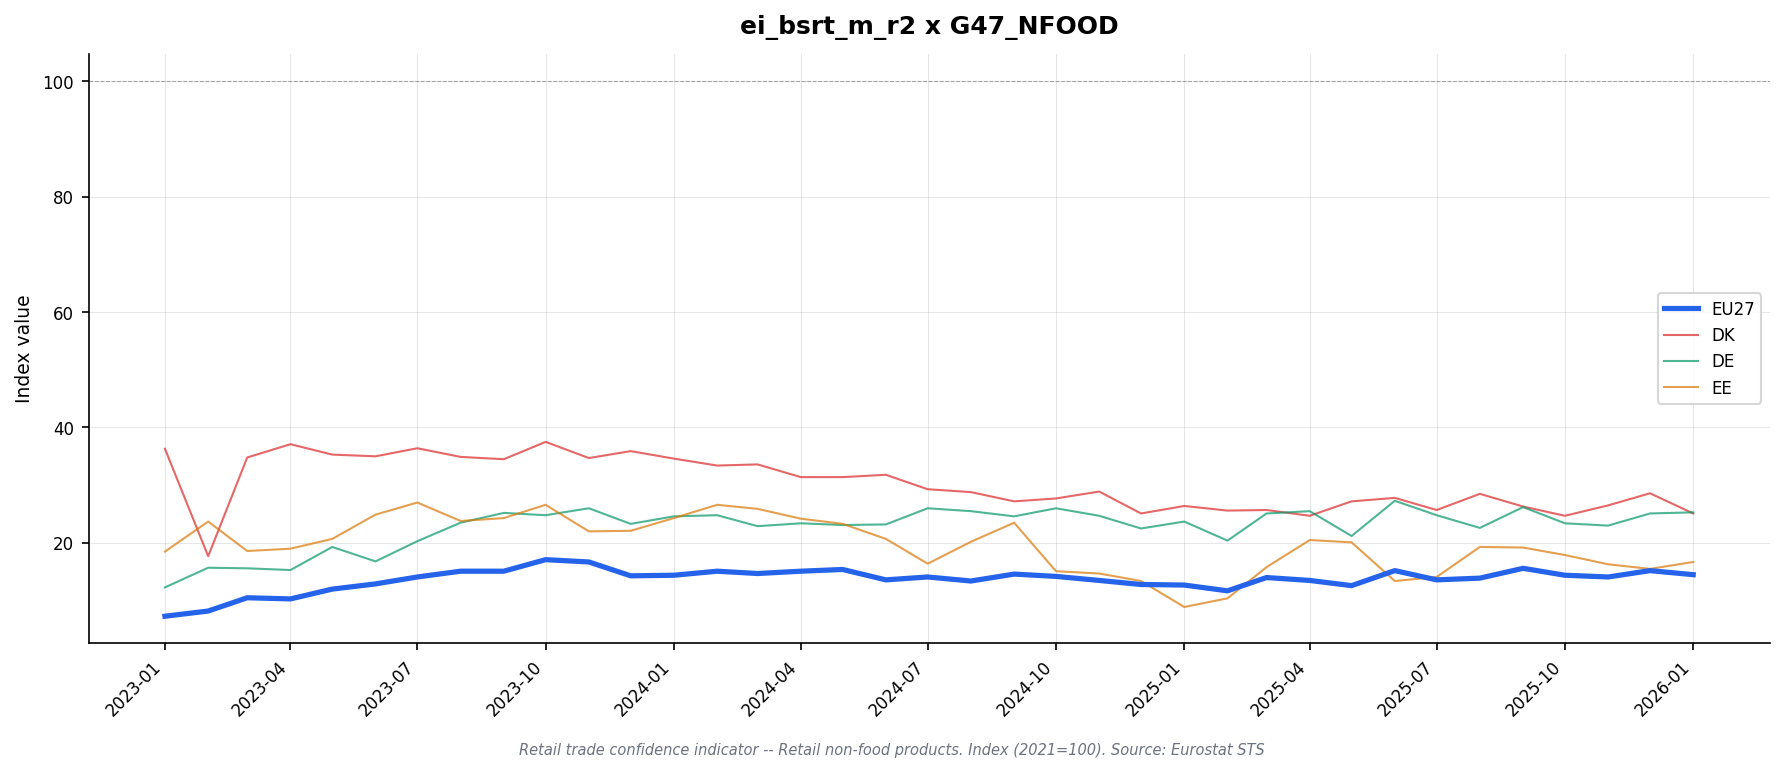

Values plotted in this chart, from the file beside it:
freq, indic, s_adj, unit, geo\TIME_PERIOD, 2023-01, 2023-02, 2023-03, 2023-04, 2023-05, 2023-06, 2023-07, 2023-08, 2023-09, 2023-10, 2023-11, 2023-12, 2024-01, 2024-02, 2024-03, 2024-04, 2024-05, 2024-06, 2024-07
M, BS-RAS, SA, BAL, AL, -0.4, 5.2, 2.4, 3.6, 3.8, -0.6, 1.2, 4.9, 1.5, 2.0, 5.1, 5.3, 9.3, 7.5, 2.9, 4.2, 5.7, 4.1, 6.4
M, BS-RAS, SA, BAL, AT, -6.8, -7.6, 14.3, 7.7, 16.1, 14.8, 19.4, 16.1, 14.4, 21.2, 16.9, 13.0, 21.6, 16.4, 15.7, 17.6, 17.7, 10.7, 15.4
M, BS-RAS, SA, BAL, BE, 11.1, 6.6, 13.8, 19.7, 22.1, 21.7, 11.9, 23.5, 18.4, 21.7, 17.1, 17.5, 14.2, 28.5, 27.5, 34.1, 26.8, 19.3, 19.5
M, BS-RAS, SA, BAL, BG, 0.5, -3.2, 1.6, 1.0, 2.8, 3.5, 3.0, 1.8, 1.4, 1.7, 3.0, 3.2, 2.2, 5.0, 5.6, 4.7, 4.1, 1.6, 2.8
M, BS-RAS, SA, BAL, CY, -12.7, -8.9, -8.3, -10.0, -11.7, -12.0, -8.8, -8.3, -1.9, 1.3, -1.4, -1.7, 1.0, -0.2, -1.3, -4.0, -3.5, -4.6, -9.1
M, BS-RAS, SA, BAL, CZ, 9.7, 11.2, 7.1, 7.2, 7.4, 13.4, 9.3, 19.6, 20.3, 23.5, 20.9, 16.3, 2.2, 13.4, 11.4, 13.1, 7.7, 11.4, 9.4
M, BS-RAS, SA, BAL, DE, 12.3, 15.7, 15.6, 15.3, 19.3, 16.8, 20.3, 23.5, 25.2, 24.8, 26.0, 23.3, 24.6, 24.8, 22.9, 23.4, 23.1, 23.2, 26.0
M, BS-RAS, SA, BAL, DK, 36.3, 17.7, 34.8, 37.1, 35.3, 35.0, 36.4, 34.9, 34.5, 37.5, 34.7, 35.9, 34.6, 33.4, 33.6, 31.4, 31.4, 31.8, 29.3
M, BS-RAS, SA, BAL, EA20, 6.5, 7.8, 10.1, 9.8, 11.8, 13.1, 14.4, 15.4, 15.3, 17.8, 17.4, 14.6, 15.1, 15.8, 15.2, 15.7, 15.9, 14.1, 14.9
M, BS-RAS, SA, BAL, EA21, 6.5, 7.7, 10.0, 9.8, 11.8, 13.0, 14.3, 15.3, 15.3, 17.7, 17.3, 14.6, 15.0, 15.8, 15.1, 15.7, 15.9, 14.0, 14.9
M, BS-RAS, SA, BAL, EE, 18.5, 23.7, 18.6, 19.0, 20.7, 24.9, 27.0, 23.8, 24.3, 26.6, 22.0, 22.1, 24.3, 26.6, 25.9, 24.2, 23.3, 20.7, 16.4
M, BS-RAS, SA, BAL, EL, -2.1, -1.0, 10.1, 10.0, 7.4, 16.6, 6.9, 9.3, 7.9, 22.1, 17.1, 19.0, 19.3, 20.2, 25.7, 22.8, 19.1, 16.6, 15.8
M, BS-RAS, SA, BAL, ES, 7.9, 4.2, 9.8, 6.0, 5.5, 11.1, 9.0, 9.1, 9.9, 9.5, 9.4, 11.0, 10.0, 7.4, 13.3, 12.1, 15.3, 11.2, 13.5
M, BS-RAS, SA, BAL, EU27_2020, 7.3, 8.2, 10.5, 10.3, 12.0, 12.9, 14.1, 15.1, 15.1, 17.1, 16.7, 14.3, 14.4, 15.1, 14.7, 15.1, 15.4, 13.6, 14.1
M, BS-RAS, SA, BAL, FI, 11.4, 23.6, 11.3, 15.1, 18.6, 13.2, 26.4, 10.8, 12.6, 8.7, 4.0, 7.4, 7.4, 11.5, 4.2, 10.2, 4.6, 2.3, 7.5
M, BS-RAS, SA, BAL, FR, 7.0, 7.3, 9.7, 8.0, 8.0, 16.2, 17.1, 16.0, 15.7, 22.2, 21.5, 15.8, 18.1, 18.0, 16.9, 15.3, 16.4, 13.9, 11.9
M, BS-RAS, SA, BAL, HR, 1.7, 8.0, 18.5, 7.6, 14.0, 14.6, 7.4, 0.3, 2.3, 2.9, -0.6, 1.6, 9.4, 4.8, 9.3, 5.1, 8.8, 6.8, 8.6
M, BS-RAS, SA, BAL, HU, -4.0, -2.4, 6.0, 3.0, 0.9, -3.1, -1.4, -2.7, 3.1, 3.7, 4.8, 3.0, 5.0, -0.9, 5.4, 3.1, 0.6, 6.1, 3.7
M, BS-RAS, SA, BAL, IE, 4.4, 6.3, 7.8, 7.7, 8.8, 9.8, 10.5, 11.1, 11.1, 12.7, 12.3, 10.7, 10.8, 11.3, 11.0, 11.3, 11.5, 10.5, 10.7
M, BS-RAS, SA, BAL, IT, 3.9, 7.2, 5.0, 5.7, 6.8, 5.3, 8.8, 10.5, 7.5, 9.8, 9.1, 6.7, 7.3, 10.0, 5.7, 7.0, 7.9, 7.7, 7.4
M, BS-RAS, SA, BAL, LT, -2.1, -3.4, -3.1, -4.2, -3.1, 0.9, 0.0, 0.6, 1.5, 1.7, 2.8, 3.8, 4.4, 4.1, 3.0, -0.3, -0.6, 0.5, 1.2
M, BS-RAS, SA, BAL, LV, -2.2, -3.8, -0.3, 2.3, 0.5, 2.4, 2.2, -0.5, 0.4, 1.0, 1.9, 1.3, 3.6, 2.3, -0.3, 1.1, -0.7, 0.1, -0.5
M, BS-RAS, SA, BAL, ME, 0.0, -0.5, -1.5, -3.5, -6.5, 0.5, -0.5, 0.0, -0.5, -4.0, 1.5, 3.5, 1.5, 3.5, 5.0, 2.5, 0.5, 1.0, 0.0
M, BS-RAS, SA, BAL, MK, 2.4, 2.9, 2.3, 4.5, -2.7, -3.1, 6.0, 1.4, 0.4, 0.1, 3.4, 1.5, 8.7, 4.7, 5.7, 2.7, 2.3, 4.3, 4.2
M, BS-RAS, SA, BAL, MT, 15.9, 22.9, 1.9, 1.1, 19.6, 24.9, 10.8, 16.2, 11.5, 18.9, 44.4, 10.0, -1.4, 3.4, 2.2, 10.3, 2.7, 0.4, -5.1
M, BS-RAS, SA, BAL, NL, 6.9, 6.3, 9.6, 10.2, 9.5, 9.3, 9.0, 10.2, 10.9, 10.7, 10.0, 8.8, 6.8, 7.6, 8.2, 6.1, 4.1, 6.5, 4.0
M, BS-RAS, SA, BAL, PL, 2.7, 1.9, 3.0, 2.6, 2.2, 3.4, 3.7, 5.4, 3.8, 4.1, 5.2, 4.9, 4.9, 4.1, 4.0, 4.3, 3.6, 3.4, 4.5
M, BS-RAS, SA, BAL, PT, -3.1, -4.0, -3.4, -0.7, -1.0, 2.0, -0.6, 2.7, 3.7, 1.3, 2.9, 2.8, 4.9, 3.5, 4.9, 5.5, 3.5, 2.6, 3.4
M, BS-RAS, SA, BAL, RO, 0.7, -0.6, 0.5, 0.2, 1.0, 0.1, 1.0, 0.1, 0.4, -1.9, 0.1, 0.1, 0.6, -0.3, 0.8, 0.6, 0.3, 0.3, 0.5
M, BS-RAS, SA, BAL, RS, 6.9, 3.4, 2.7, 5.6, 4.8, 6.0, 6.3, 6.0, 5.5, 5.5, 8.0, 4.8, 3.3, 4.7, 4.8, 6.2, 5.2, 6.4, 4.8
M, BS-RAS, SA, BAL, SE, 21.7, 29.1, 24.3, 25.4, 24.0, 20.0, 23.0, 26.0, 24.2, 22.3, 20.8, 22.1, 15.2, 15.6, 17.9, 17.5, 24.1, 16.5, 12.2
M, BS-RAS, SA, BAL, SI, -17.8, -18.0, 14.9, -0.6, -1.2, -13.5, 6.0, -10.5, 5.6, 6.1, 8.1, 9.4, 5.1, 4.5, 4.7, 4.8, 5.0, 2.4, 7.4
M, BS-RAS, SA, BAL, SK, 2.0, 1.0, 1.0, 2.0, 6.0, 7.0, 6.0, 6.0, 7.0, 4.0, 5.0, 5.0, 4.0, 5.0, 5.0, 4.0, 2.0, 5.0, 5.0
M, BS-RAS, SA, BAL, TR, -2.2, -3.4, -2.9, 0.7, 3.1, 1.6, 4.8, 4.8, 1.8, 4.6, 4.6, 5.4, 7.9, 10.1, 9.1, 10.4, 7.8, 10.9, 8.5
